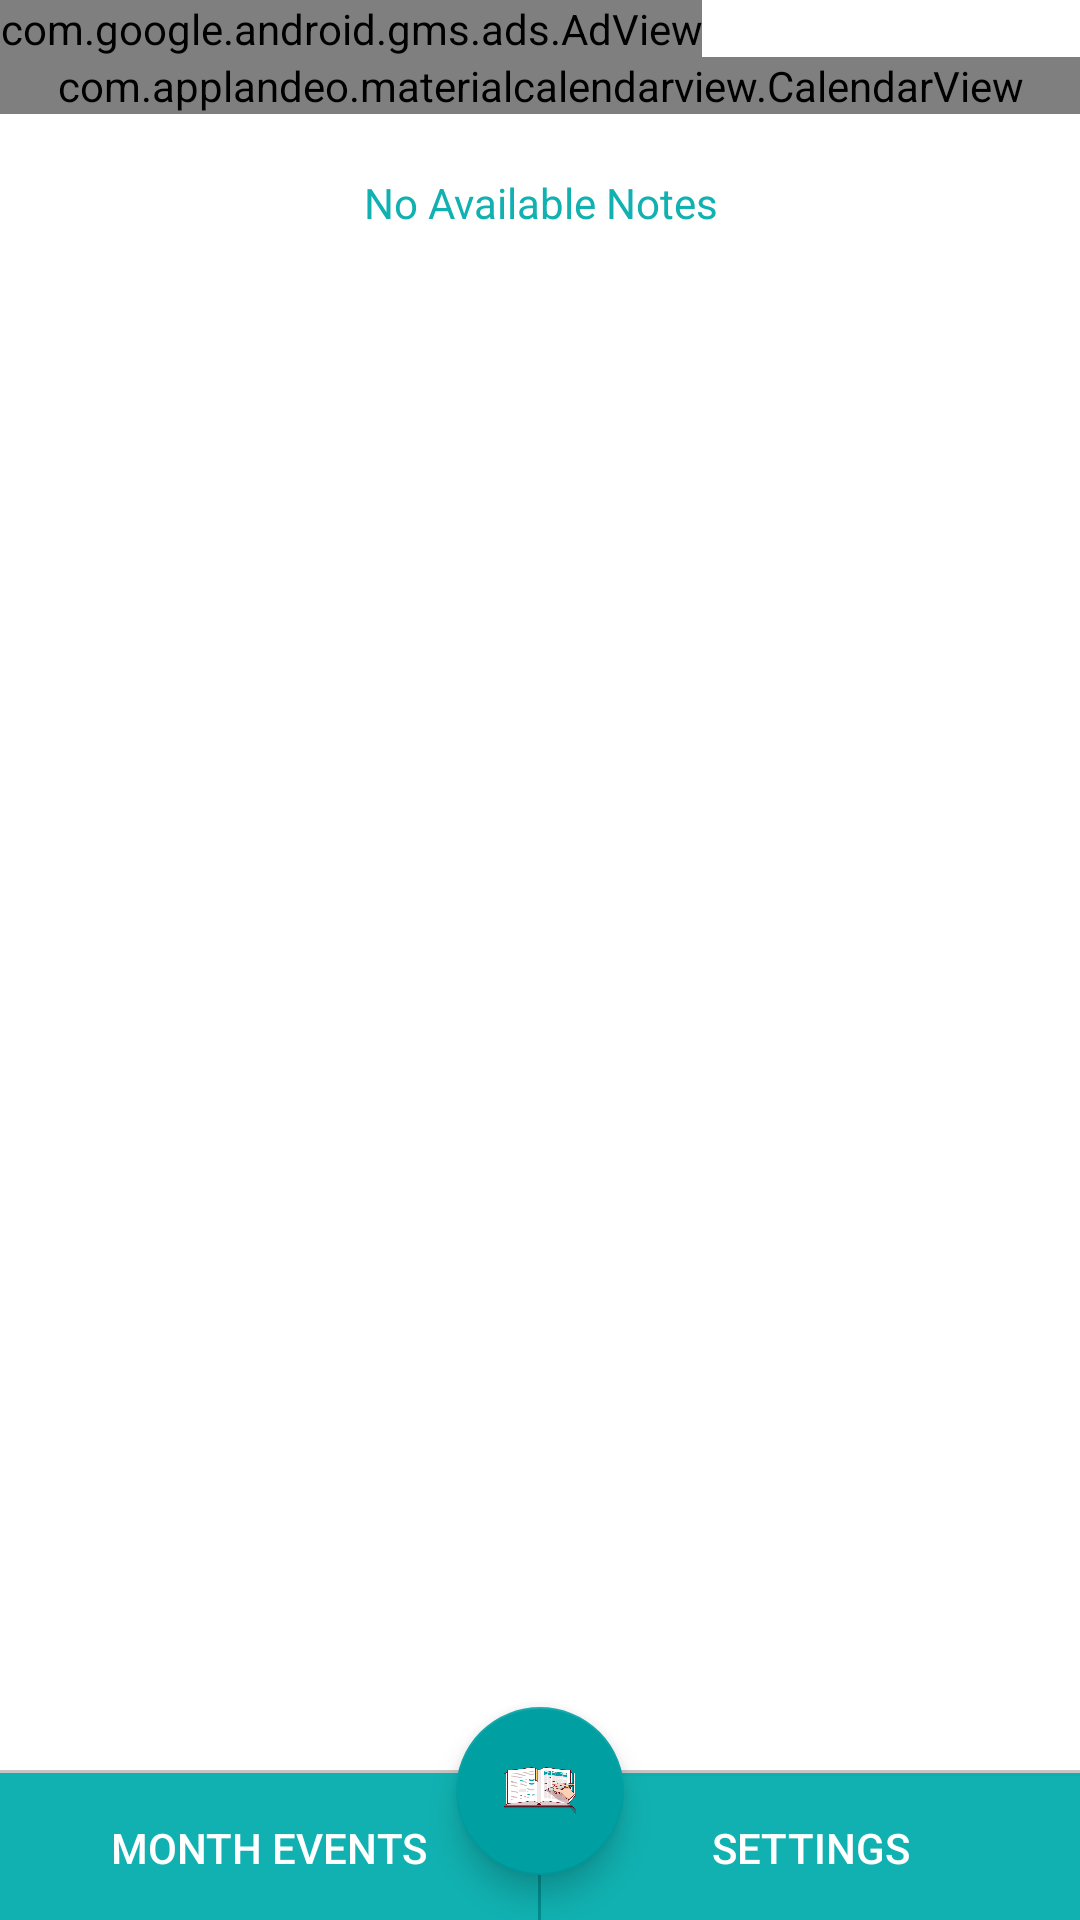

Android layout source for this screen:
<!-- AndroidManifest.xml: application theme AppTheme -->
<!-- res/layout/activity_main.xml -->
<?xml version="1.0" encoding="utf-8"?>
<LinearLayout xmlns:android="http://schemas.android.com/apk/res/android"
    xmlns:app="http://schemas.android.com/apk/res-auto"
    xmlns:tools="http://schemas.android.com/tools"
    android:layout_width="match_parent"
    android:layout_height="match_parent"
    android:orientation="vertical"
    tools:context="com.a33y.jo.diary.MainActivity"
    android:id="@+id/mainLayout"
    android:background="@color/colorText">

    <com.google.android.gms.ads.AdView
        xmlns:ads="http://schemas.android.com/apk/res-auto"
        android:id="@+id/adView"
        android:layout_width="wrap_content"
        android:layout_height="wrap_content"
        android:layout_centerHorizontal="true"
        android:layout_alignParentBottom="true"
        ads:adSize="SMART_BANNER"
        ads:adUnitId="@string/banner_ad">
    </com.google.android.gms.ads.AdView>

    <RelativeLayout
        android:layout_weight="1"
        android:layout_width="match_parent"
        android:layout_height="match_parent">
        <ScrollView
            android:layout_width="match_parent"
            android:layout_height="wrap_content"
            android:layout_above="@id/linearLayout3"
            android:layout_alignParentTop="true"
            android:fillViewport="true">
        <RelativeLayout
            android:layout_width="match_parent"
            android:layout_height="wrap_content"
            >
    <com.applandeo.materialcalendarview.CalendarView
        android:id="@+id/calendarView"
        android:layout_width="match_parent"
        android:layout_height="wrap_content"
        app:type="one_day_picker"
        app:headerColor="@color/colorPrimaryDark"
        app:todayLabelColor="@color/colorAccent1"
        app:selectionColor="@color/colorPrimary"
        app:eventColor="@color/color3"
        app:pagesColor="@color/color1"
        app:abbreviationsBarColor="@color/colorPrimary"
        app:daysLabelsColor="@color/colorText"
        app:abbreviationsLabelsColor="@color/colorText"

        />

    <FrameLayout
        android:layout_width="match_parent"
        android:layout_height="match_parent"
        android:layout_below="@id/calendarView">
<android.support.v7.widget.RecyclerView

    android:layout_width="match_parent"
    android:layout_height="match_parent"
    android:id="@+id/recycle">
</android.support.v7.widget.RecyclerView>
        <TextView
            android:layout_width="match_parent"
            android:layout_height="match_parent"
            android:text="No Available Notes"
            android:gravity="top|center"
            android:layout_marginTop="20dp"
            android:id="@+id/emptyEvents"
            android:textColor="@color/colorPrimary"
            />
    </FrameLayout>
        </RelativeLayout>
        </ScrollView>
        <LinearLayout
            android:orientation="vertical"
            android:minWidth="25px"
            android:minHeight="25px"
            android:id="@+id/linearLayout3"
            android:layout_width="wrap_content"
            android:layout_height="50dp"
            android:layout_alignParentBottom="true"
            android:background="@color/colorPrimary">
            <View
                android:background="#c5c5c5"
                android:id="@+id/view1"
                android:layout_width="match_parent"
                android:layout_height="1dp" />
            <LinearLayout
                android:orientation="horizontal"
                android:minWidth="25px"
                android:minHeight="25px"
                android:id="@+id/bottom"
                android:layout_width="match_parent"
                android:layout_height="50dp">
               <Button
                   android:layout_width="0dp"
                   android:layout_height="match_parent"
                   android:layout_weight="1"
                   android:background="@drawable/recbtn_ripple"
                   android:text="Month Events"
                   android:textColor="@color/colorText"
                   android:id="@+id/mnthEvents"
                   />
                <View
                    android:layout_width="1dp"
                    android:layout_height="match_parent"
                    android:background="@color/colorPrimaryDark"
                    />
                <Button
                    android:layout_width="0dp"
                    android:layout_height="wrap_content"
                    android:layout_weight="1"
                    android:background="@drawable/recbtn_ripple"
                    android:text="Settings"
                    android:id="@+id/settings"
                    android:textColor="@color/colorText"/>

            </LinearLayout>
        </LinearLayout>

        <android.support.design.widget.FloatingActionButton
            android:layout_width="wrap_content"
            android:layout_height="wrap_content"
            android:src="@drawable/add1"
            android:scaleType="centerCrop"
            android:layout_centerHorizontal="true"
            android:layout_alignParentBottom="true"
            android:layout_marginBottom="15dp"
            app:fabSize="normal"
            app:backgroundTint="@color/colorPrimaryDark"
            android:elevation="16dp"
            android:id="@+id/add"
            />
    </RelativeLayout>
</LinearLayout>
<!-- resources referenced by this layout -->
<resources>
  <color name="color1">#00C3BF</color>
  <color name="color3">#E69333</color>
  <color name="colorAccent1">#FFA439</color>
  <color name="colorPrimary">#11B1B1</color>
  <color name="colorPrimaryDark">#009FA2</color>
  <color name="colorText">#FFFFFF</color>
  <!-- drawable add1: png bitmap (drawable, 37672 bytes) -->
  <!-- drawable recbtn_ripple (drawable) -->
  ﻿<?xml version="1.0" encoding="utf-8" ?>
  <ripple xmlns:android="http://schemas.android.com/apk/res/android"
          android:color="?android:attr/colorControlHighlight">
    <item android:drawable="@drawable/recbtn"/>
  </ripple>
  <string name="banner_ad">ca-app-pub-7038787403547669/4882955899</string>
  <style name="AppTheme" parent="AppTheme.base">
      
  
  </style>
  <!-- drawable recbtn (drawable) -->
  ﻿<?xml version="1.0" encoding="utf-8" ?>
  <shape xmlns:android="http://schemas.android.com/apk/res/android"
         android:shape="rectangle">
    <solid android:color="@color/colorPrimary"/>
    <padding android:bottom="5dp"
      android:left="5dp"
      android:right="5dp"
      android:top="5dp"/>
  </shape>
  <style name="AppTheme.base" parent="Theme.AppCompat.Light">
          
          <item name="windowNoTitle">true</item>
          <item name="windowActionBar">false</item>
          <item name="colorPrimary">@color/colorPrimary</item>
          <item name="colorPrimaryDark">@color/colorPrimaryDark</item>
          <item name="colorAccent">@color/colorAccent</item>
  
          <item name="android:dialogTheme">@style/Theme.AlertDialog</item>
  
      </style>
  <color name="colorAccent">#11B1B1</color>
  <style name="Theme.AlertDialog" parent="@android:style/Theme.DeviceDefault.Light.Dialog.Alert">
  
          <item name="android:windowTitleStyle">@style/dialog_title_style</item>
          <item name="android:windowNoTitle">false</item>
  
      </style>
  <style name="dialog_title_style" parent="android:Widget.TextView">
          <item name="android:background">@color/colorPrimary</item>
          <item name="android:padding">10dp</item>
          <item name="android:gravity">center_horizontal</item>
          <item name="android:layout_centerInParent">true</item>
          <item name="android:textColor">#ffffffff</item>
          <item name="android:textSize">19sp</item>
          <item name="android:textStyle">bold</item>
          <item name="android:layout_width">match_parent</item>
      </style>
</resources>
